Run: headless pygame with SDL's dummy video driver; simulated clock (each Clock.tick advances the game by its frame time, no real sleeping); random seed 0; keys injected as events and as key.get_pressed() state; no mouse input.
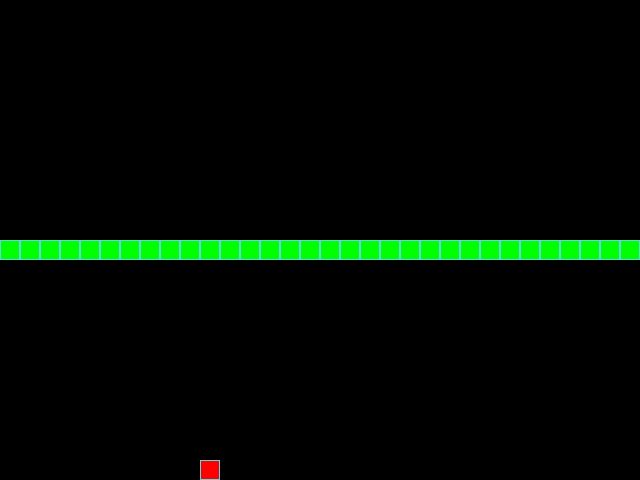
Frame 1 of 4 · flips 1–60 · no input
Frame 2 of 4 · flips 61–180 · tapped SPACE, RETURN · held RIGHT (→), D · screen unchanged from frame 1, image omitted
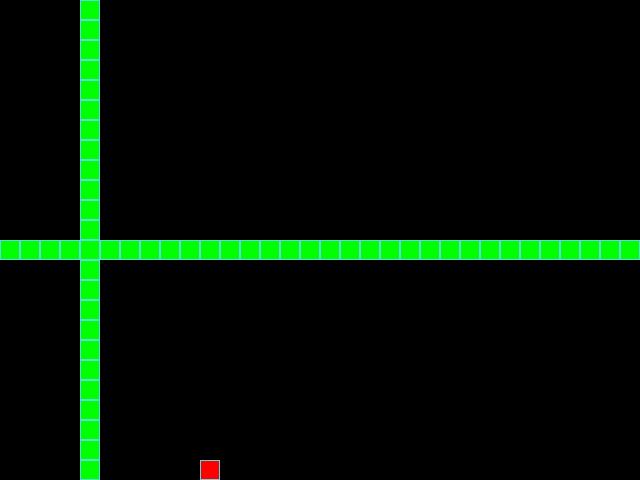
Frame 3 of 4 · flips 181–300 · held DOWN (↓), S
Frame 4 of 4 · flips 301–420 · held LEFT (←), A, UP (↑), W · screen unchanged from frame 3, image omitted

The pygame program that drew these frames:

import random
from random import choice, randint

import pygame

# Константы для размеров поля и сетки:
SCREEN_WIDTH, SCREEN_HEIGHT = 640, 480
GRID_SIZE = 20
GRID_WIDTH = SCREEN_WIDTH // GRID_SIZE
GRID_HEIGHT = SCREEN_HEIGHT // GRID_SIZE

# Направления движения:
UP = (0, -1)
DOWN = (0, 1)
LEFT = (-1, 0)
RIGHT = (1, 0)

# Цвет фона - черный:
BOARD_BACKGROUND_COLOR = (0, 0, 0)

# Цвет границы ячейки
BORDER_COLOR = (93, 216, 228)

# Цвет яблока
APPLE_COLOR = (255, 0, 0)

# Цвет змейки
SNAKE_COLOR = (0, 255, 0)

# Скорость движения змейки:
SPEED = 10

# Настройка игрового окна:
screen = pygame.display.set_mode((SCREEN_WIDTH, SCREEN_HEIGHT), 0, 32)

# Заголовок окна игрового поля:
pygame.display.set_caption('Змейка')

# Настройка времени:
clock = pygame.time.Clock()


class GameObject:
    def __init__(self):
        self.position = (SCREEN_WIDTH // 2, SCREEN_HEIGHT // 2)
        self.body_color = None

    def draw(self):
        pass

    def draw_all(self, position, body_color):
        rect = pygame.Rect(position, (GRID_SIZE, GRID_SIZE))
        pygame.draw.rect(screen, body_color, rect)
        pygame.draw.rect(screen, BORDER_COLOR, rect, 1)


class Apple(GameObject):
    def __init__(self, invalid_positions=None):
        super().__init__()
        self.body_color = APPLE_COLOR
        self.position = self.randomize_position(invalid_positions)

    def randomize_position(self, invalid_positions=None):
        all_positions_set = set()
        for i in range(0, SCREEN_WIDTH, GRID_SIZE):
            for m in range(0, SCREEN_HEIGHT, GRID_SIZE):
                all_positions_set.add((i, m))
        if invalid_positions is None:
            invalid_positions = []
        all_positions_set -= set(invalid_positions)
        return random.choice(tuple(all_positions_set))

    def draw(self):
        self.draw_all(self.position, self.body_color)




class Snake(GameObject):
    def __init__(self):
        super().__init__()
        self.length = 1
        self.positions = [self.position]
        self.direction = RIGHT
        self.next_direction = None
        self.body_color = SNAKE_COLOR
        self.last = None

    def update_direction(self):
        if self.next_direction:
            self.direction = self.next_direction
            self.next_direction = None

    def move(self):
        if self.next_direction:
            self.direction = self.next_direction
            self.next_direction = None

        cur_head = self.positions[0]
        x, y = self.direction
        new_head = (
            (cur_head[0] + (x * GRID_SIZE)) % SCREEN_WIDTH,
            (cur_head[1] + (y * GRID_SIZE)) % SCREEN_HEIGHT,
        )
        self.positions.insert(0, new_head)
        if len(self.positions) > self.length:
            self.positions.pop()

    def draw(self):
        self.draw_all(self.positions[0], self.body_color)
        if self.last:
            self.draw_all(self.positions[:-1], self.body_color)


    def get_head_position(self):
        return self.positions[0]

    def reset(self):
        self.positions = [self.position]
        self.length = 1
        self.direction = RIGHT
        self.next_direction = None
        self.body_color = SNAKE_COLOR


def handle_keys(game_object):
    for event in pygame.event.get():
        if event.type == pygame.QUIT:
            pygame.quit()
            raise SystemExit
        elif event.type == pygame.KEYDOWN:
            if event.key == pygame.K_UP and game_object.direction != DOWN:
                game_object.next_direction = UP
            elif event.key == pygame.K_DOWN and game_object.direction != UP:
                game_object.next_direction = DOWN
            elif event.key == pygame.K_LEFT and game_object.direction != RIGHT:
                game_object.next_direction = LEFT
            elif event.key == pygame.K_RIGHT and game_object.direction != LEFT:
                game_object.next_direction = RIGHT


def main():
    # Инициализация PyGame:
    pygame.init()
    snake = Snake()
    apple = Apple(snake.positions)
    while True:
        clock.tick(SPEED)
        handle_keys(snake)
        snake.move()
        if snake.get_head_position() == apple.position:
            snake.length += 1
            apple = Apple()
        if (len(snake.positions) > 2 and snake.get_head_position()
                in snake.positions[2:]):
            snake.reset()
        snake.draw()
        apple.draw()
        pygame.display.update()


if __name__ == '__main__':
    main()
